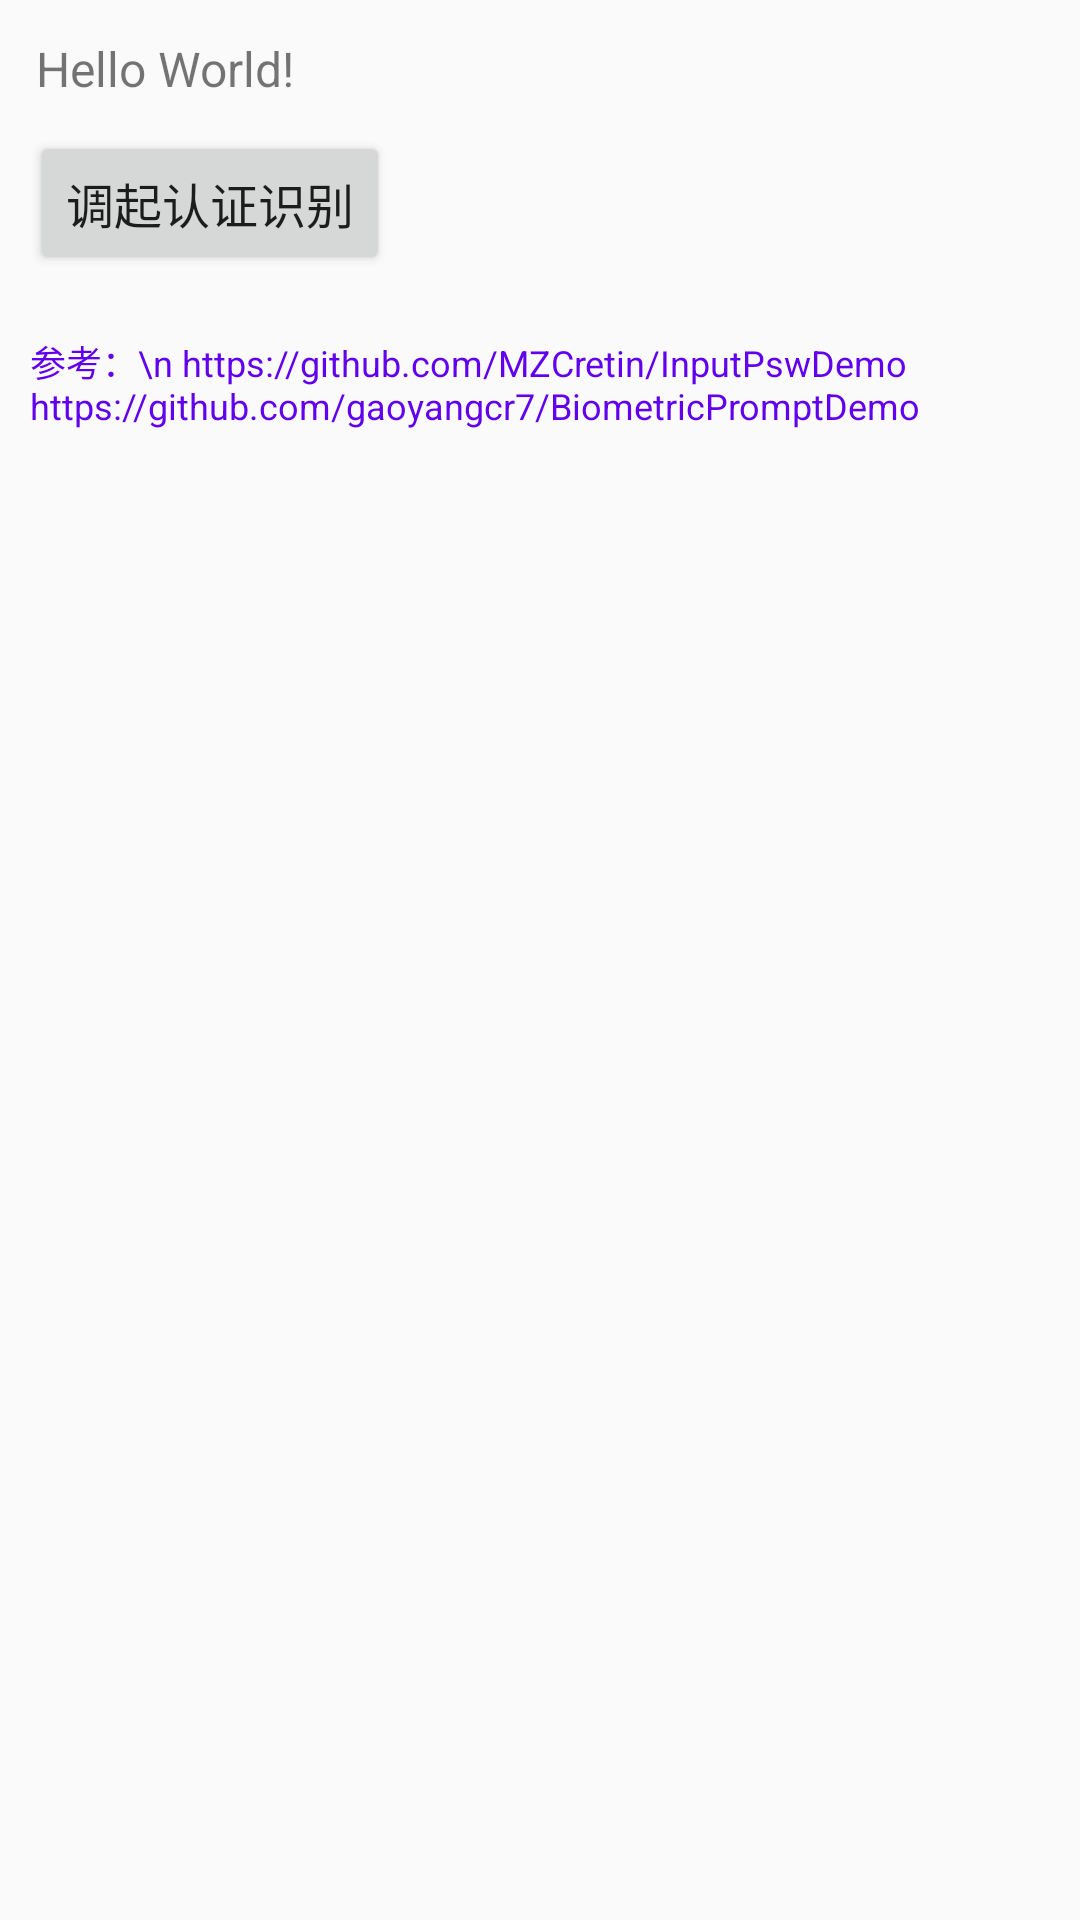

This screen was rendered from an Android layout file. Write that file and the resources it references.
<!-- AndroidManifest.xml: application theme AppTheme -->
<!-- res/layout/activity_main.xml -->
<?xml version="1.0" encoding="utf-8"?>
<LinearLayout xmlns:android="http://schemas.android.com/apk/res/android"
    xmlns:app="http://schemas.android.com/apk/res-auto"
    xmlns:tools="http://schemas.android.com/tools"
    android:layout_width="match_parent"
    android:layout_height="match_parent"
    android:orientation="vertical"
    tools:context=".MainActivity">

    <TextView
        android:id="@+id/text_view"
        android:layout_width="match_parent"
        android:layout_height="wrap_content"
        android:layout_marginLeft="12dp"
        android:layout_marginTop="12dp"
        android:text="Hello World!"
        android:textSize="16dp"
       />

    <Button
        android:id="@+id/button"
        android:layout_width="wrap_content"
        android:layout_height="wrap_content"
        android:layout_marginLeft="12dp"
        android:text="调起认证识别"
        android:textAllCaps="false"
        android:textSize="16dp"
        android:layout_margin="10dp"
         />


    <TextView
        android:layout_width="wrap_content"
        android:layout_height="wrap_content"
        android:layout_margin="10dp"
        android:textSize="12sp"
        android:textColor="@color/colorPrimary"
        android:text="参考：\n
https://github.com/MZCretin/InputPswDemo
https://github.com/gaoyangcr7/BiometricPromptDemo"
        />

</LinearLayout>
<!-- resources referenced by this layout -->
<resources>
  <style name="AppTheme" parent="Theme.AppCompat.Light.DarkActionBar">
          
          <item name="colorPrimary">@color/colorPrimary</item>
          <item name="colorPrimaryDark">@color/colorPrimaryDark</item>
          <item name="colorAccent">@color/colorAccent</item>
      </style>
  <!-- not gathered from this repository: default colours our renderer supplied (Android Studio template values) -->
  <color name="colorPrimary">#FF6200EE</color>
  <color name="colorPrimaryDark">#FF3700B3</color>
  <color name="colorAccent">#FF03DAC5</color>
</resources>
